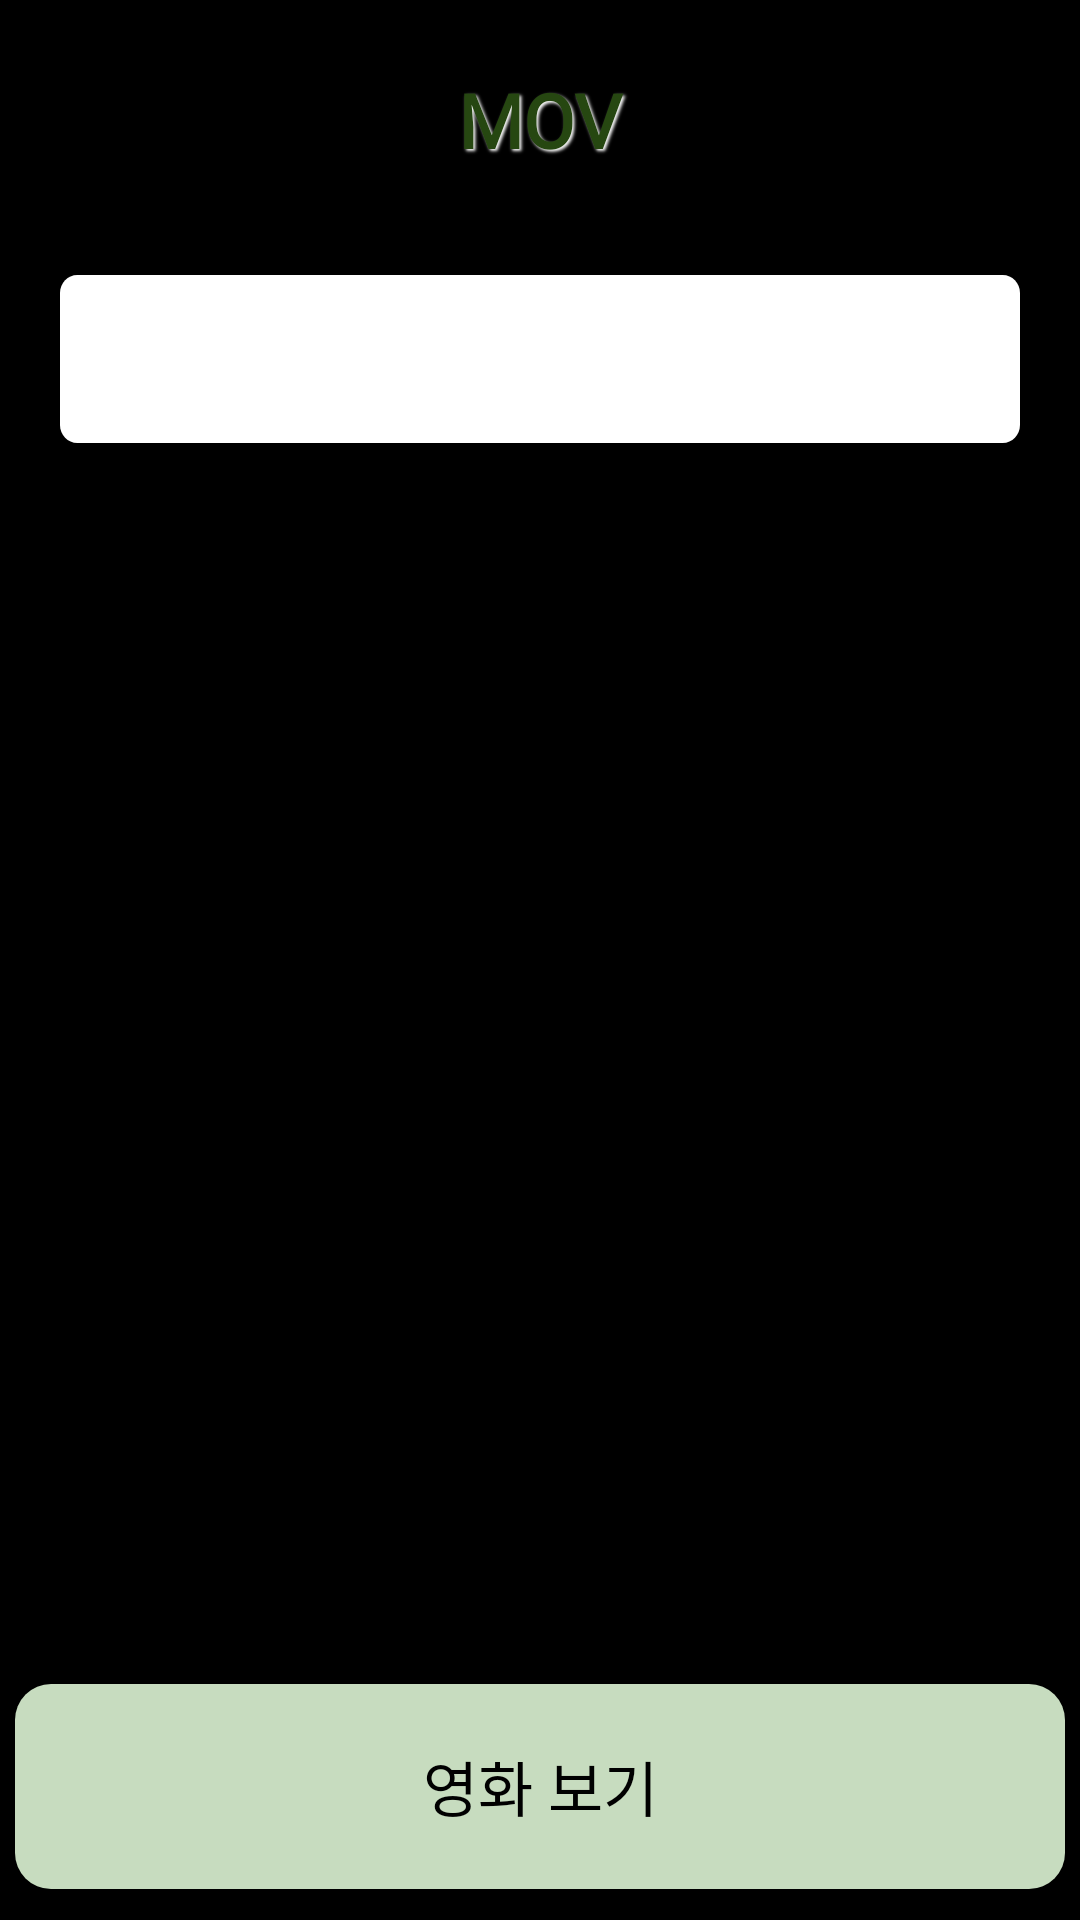

This screen was rendered from an Android layout file. Write that file and the resources it references.
<!-- AndroidManifest.xml: activity theme TransparentStatusTheme -->
<!-- res/layout/activity_search.xml -->
<?xml version="1.0" encoding="utf-8"?>
<LinearLayout xmlns:android="http://schemas.android.com/apk/res/android"
    android:layout_width="match_parent"
    android:layout_height="match_parent"
    android:orientation="vertical"
    xmlns:app="http://schemas.android.com/apk/res-auto"
    android:background="@color/black">

    <TextView
        android:id="@+id/textView"
        android:layout_width="match_parent"
        android:layout_height="wrap_content"
        android:layout_gravity="center_horizontal"
        android:layout_marginTop="8dp"
        android:background="@color/black"
        android:fontFamily="@font/dohyun"
        android:padding="15dp"
        android:shadowColor="@color/white"
        android:shadowDx="2.0"
        android:shadowDy="2.0"
        android:shadowRadius="2.0"
        android:text="MOV"
        android:textAlignment="center"
        android:textColor="#264711"
        android:textSize="25dp"
        android:textStyle="bold"
        app:layout_constraintStart_toStartOf="parent"
        app:layout_constraintTop_toTopOf="parent" />

    <RelativeLayout
        android:layout_width="match_parent"
        android:layout_height="wrap_content"
        android:padding="10dp">

        <EditText
            android:id="@+id/search_edt"
            android:layout_width="match_parent"
            android:layout_height="wrap_content"
            android:padding="5dp"
            android:layout_marginStart="10dp"
            android:layout_marginTop="10dp"
            android:layout_marginEnd="10dp"
            android:layout_marginBottom="10dp"
            android:background="@drawable/searchview_round"
             />
        <ImageView
            android:id="@+id/imageView2"
            android:layout_marginRight="10dp"
            android:layout_alignTop="@id/search_edt"
            android:layout_alignRight="@id/search_edt"
            android:layout_alignBottom="@id/search_edt"
            android:layout_width="50dp"
            android:layout_height="50dp"
            app:srcCompat="@drawable/search_icon" />
        <ImageView
            android:layout_marginRight="10dp"
            android:layout_alignTop="@id/imageView2"
            android:layout_alignRight="@id/imageView2"
            android:layout_alignBottom="@id/imageView2"
            android:layout_width="28dp"
            android:layout_height="28dp"
            app:srcCompat="@drawable/search" />
    </RelativeLayout>

    <androidx.recyclerview.widget.RecyclerView
        android:layout_weight="5"
        android:id="@+id/recylcerview"
        android:layout_width="match_parent"
        android:layout_height="wrap_content"
        android:layout_margin="20dp"/>

    <Button
        android:id="@+id/watch_alone_enter_button"
        android:layout_weight="0.3"
        android:layout_width="350dp"
        android:layout_gravity="center"
        android:layout_height="wrap_content"
        android:layout_marginBottom="20dp"
        android:layout_marginHorizontal="10dp"
        android:fontFamily="@font/poppins_semibold"
        android:layout_margin="10dp"
        android:backgroundTint="#C7DCBF"
        android:background="@drawable/primary_btn_yellow"
        android:text="영화 보기"
        android:textColor="@color/black"
        android:textSize="20sp"/>

</LinearLayout>
<!-- resources referenced by this layout -->
<resources>
  <color name="black">#FF000000</color>
  <color name="white">#FFFFFFFF</color>
  <!-- drawable primary_btn_yellow (drawable-v24) -->
  <?xml version="1.0" encoding="utf-8"?>
  <shape xmlns:android="http://schemas.android.com/apk/res/android"
      android:padding="10dp"
      android:shape="rectangle" >
      <solid android:color="#FDFBDA" />
      <corners
          android:bottomLeftRadius="12dp"
          android:bottomRightRadius="12dp"
          android:topLeftRadius="12dp"
          android:topRightRadius="12dp" />
  </shape>
  <!-- drawable search_icon (drawable-v24) -->
  <vector
      xmlns:android="http://schemas.android.com/apk/res/android"
      xmlns:aapt="http://schemas.android.com/aapt"
      android:width="46dp"
      android:height="40dp"
      android:viewportWidth="46"
      android:viewportHeight="40"
      >
  
      <group>
  
          <clip-path
              android:pathData="M3 0H43C44.6569 0 46 1.34315 46 3V37C46 38.6569 44.6569 40 43 40H3C1.34315 40 0 38.6569 0 37V3C0 1.34315 1.34315 0 3 0Z"
              />
  
          <path
              android:pathData="M0 0V40H46V0"
              android:fillColor="#D2E8C9"
              />
  
      </group>
  
  </vector>
  <!-- drawable searchview_round (drawable) -->
  <vector
      xmlns:android="http://schemas.android.com/apk/res/android"
      xmlns:aapt="http://schemas.android.com/aapt"
      android:width="333dp"
      android:height="56dp"
      android:viewportWidth="333"
      android:viewportHeight="56"
      >
  
      <group>
  
          <clip-path
              android:pathData="M6 0H327C330.314 0 333 2.68629 333 6V50C333 53.3137 330.314 56 327 56H6C2.68629 56 0 53.3137 0 50V6C0 2.68629 2.68629 0 6 0Z"
              />
  
          <path
              android:pathData="M0 0V56H333V0"
              android:fillColor="#FFFFFF"
              />
  
      </group>
  
  </vector>
  <style name="TransparentStatusTheme" parent="Theme.AppCompat.Light.NoActionBar">
          <item name="android:windowTranslucentStatus">true</item>
          <item name="android:windowTranslucentNavigation">true</item>
      </style>
</resources>
